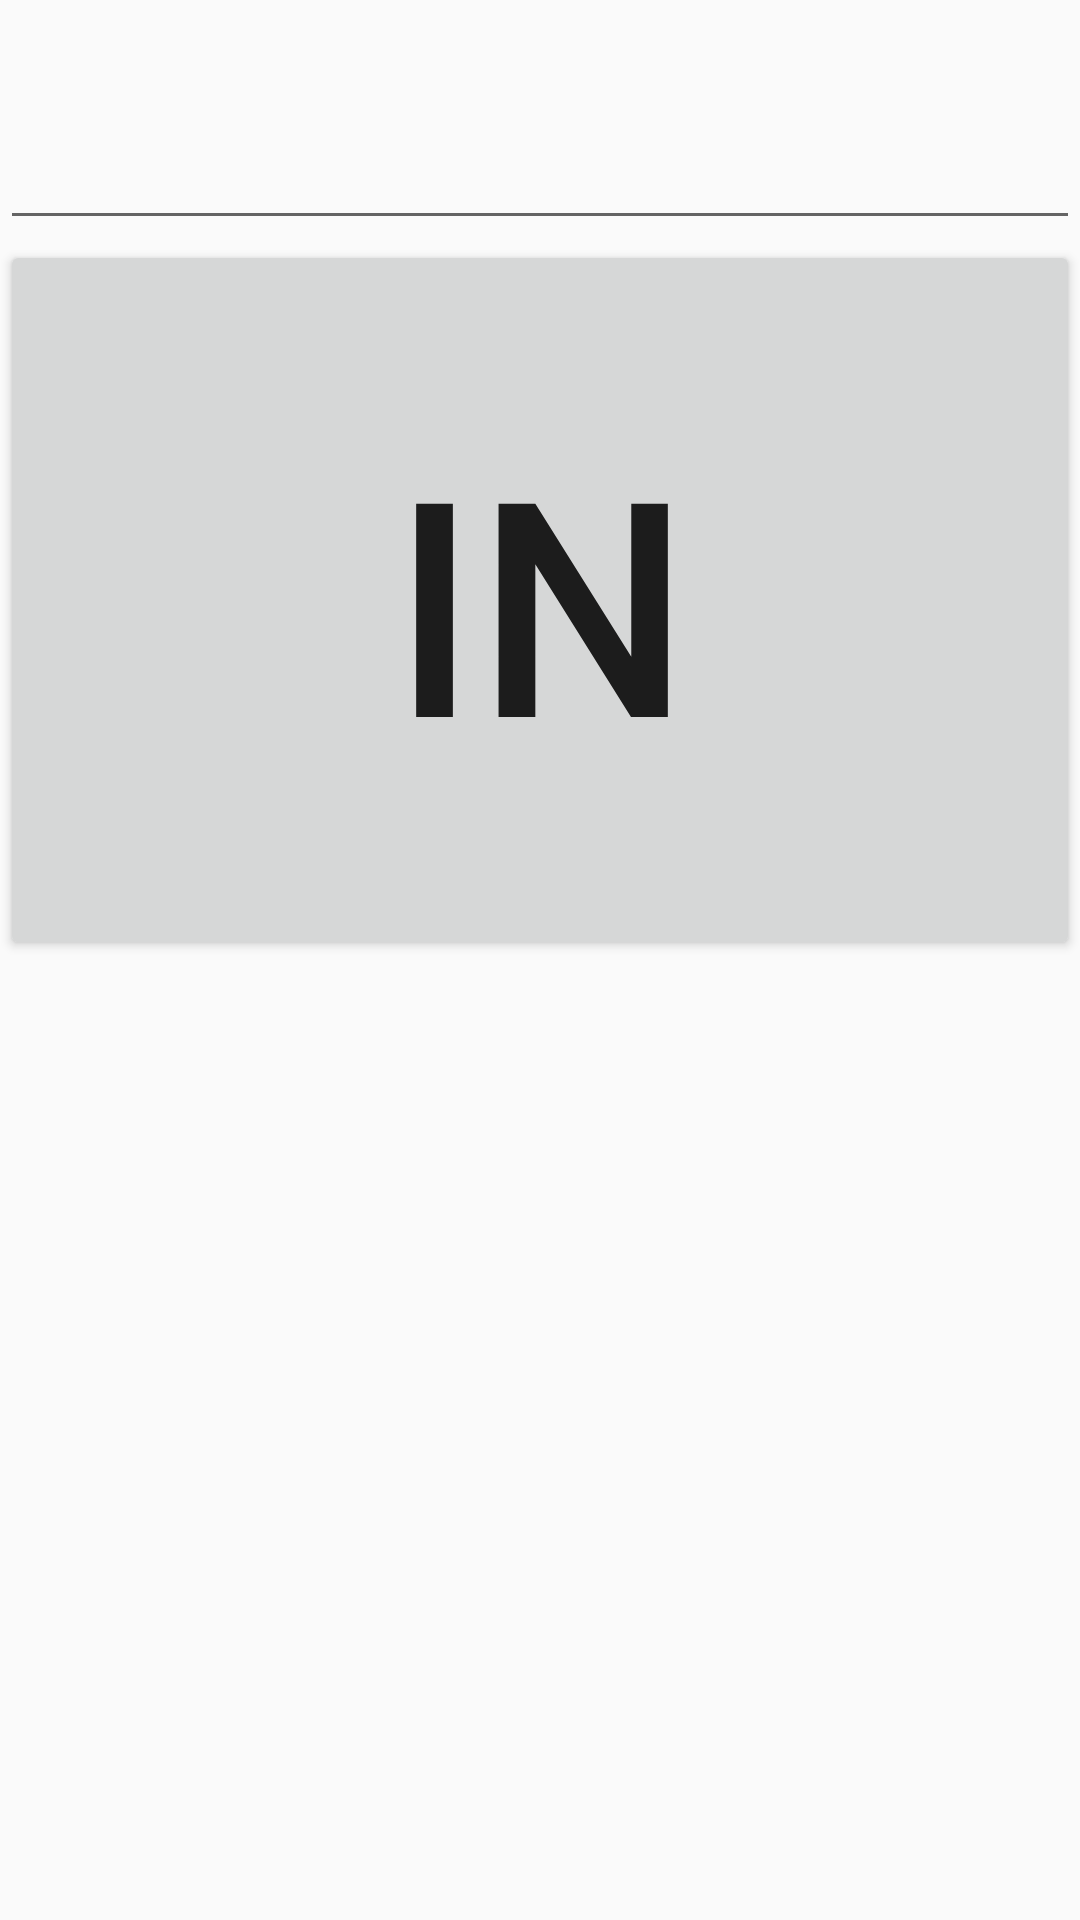

This screen was rendered from an Android layout file. Write that file and the resources it references.
<!-- AndroidManifest.xml: application theme Theme.Passnote -->
<!-- res/layout/activity_lock.xml -->
<?xml version="1.0" encoding="utf-8"?>
<androidx.appcompat.widget.LinearLayoutCompat
    xmlns:android="http://schemas.android.com/apk/res/android"
    xmlns:app="http://schemas.android.com/apk/res-auto"
    xmlns:tools="http://schemas.android.com/tools"
    android:layout_width="match_parent"
    android:layout_height="match_parent"
    android:orientation="vertical">

    <EditText
        android:id="@+id/app_pass"
        android:layout_width="match_parent"
        android:layout_height="0dp"
        android:layout_weight="1"
        android:textSize="50sp"
        android:inputType="textPassword"/>

    <Button
        android:id="@+id/pass_in"
        android:layout_width="match_parent"
        android:layout_height="0dp"
        android:layout_weight="3"
        android:textSize="100sp"
        android:text="In" />

    <ImageView
        android:id="@+id/imageView"
        android:layout_width="match_parent"
        android:layout_height="0dp"
        android:layout_weight="4"
        android:background="@drawable/ic_launcher_foreground" />
</androidx.appcompat.widget.LinearLayoutCompat>
<!-- resources referenced by this layout -->
<resources>
  <!-- drawable ic_launcher_foreground: png bitmap (mipmap-hdpi, 13147 bytes) -->
  <style name="Theme.Passnote" parent="Theme.AppCompat.Light">
          
          <item name="colorPrimary">@color/purple_500</item>
          <item name="colorPrimaryVariant">@color/purple_700</item>
          <item name="colorOnPrimary">@color/white</item>
          
          <item name="colorSecondary">@color/teal_200</item>
          <item name="colorSecondaryVariant">@color/teal_700</item>
          <item name="colorOnSecondary">@color/black</item>
          
          <item name="android:statusBarColor" tools:targetApi="l">?attr/colorPrimaryVariant</item>
          
      </style>
  <!-- not gathered from this repository: default colours our renderer supplied (Android Studio template values) -->
  <color name="purple_500">#FF6200EE</color>
  <color name="purple_700">#FF3700B3</color>
  <color name="teal_200">#FF03DAC5</color>
  <color name="teal_700">#FF018786</color>
  <color name="black">#FF000000</color>
  <color name="white">#FFFFFFFF</color>
</resources>
